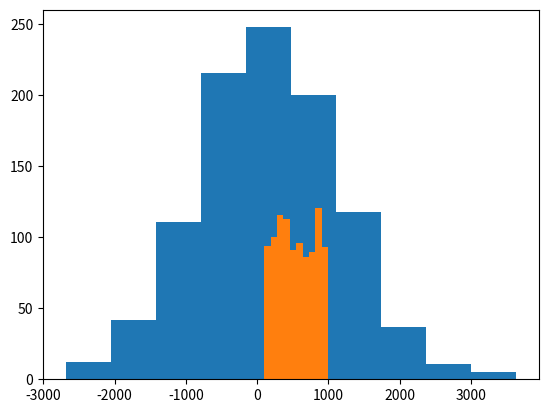

This figure's Python source:
import matplotlib.pyplot as plt
import numpy as np

one_d = np.random.normal(100, 1000, (1000,))
print(np.mean(one_d))
print(np.std(one_d))
plt.hist(one_d)

one_d = np.random.uniform(100, 1000, (1000,))
print(np.mean(one_d))
print(np.std(one_d))
plt.hist(one_d)
plt.show()
